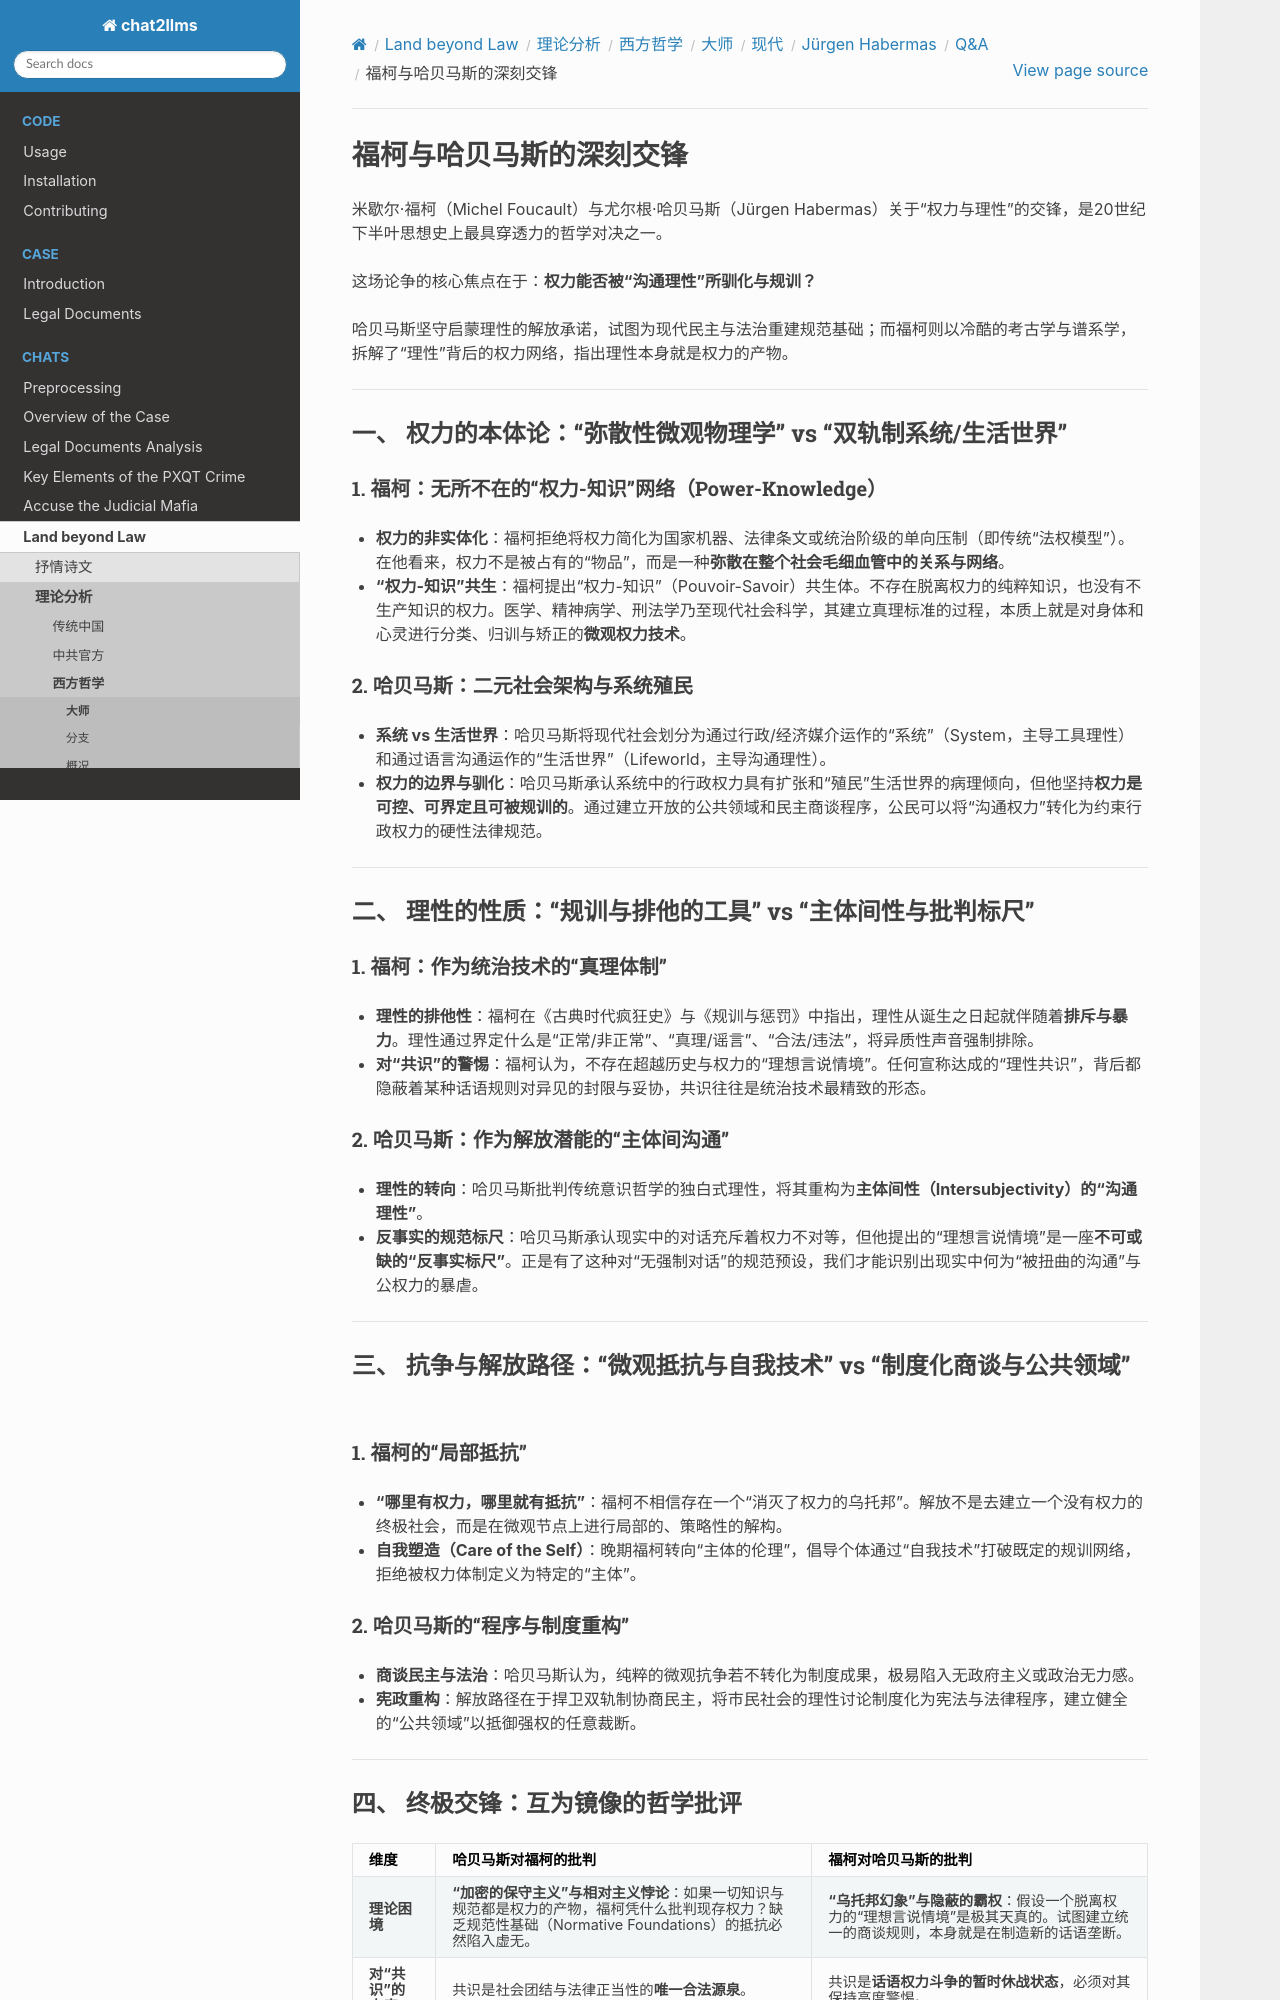

repository: goldollarch/chat2llms · page: chats/outlaw/analyse/foreign/master/modern/habermas/QA/note22.html · generator: sphinx

# 福柯与哈贝马斯的深刻交锋

米歇尔·福柯（Michel Foucault）与尤尔根·哈贝马斯（Jürgen Habermas）关于“权力与理性”的交锋，是20世纪下半叶思想史上最具穿透力的哲学对决之一。

这场论争的核心焦点在于：**权力能否被“沟通理性”所驯化与规训？**

哈贝马斯坚守启蒙理性的解放承诺，试图为现代民主与法治重建规范基础；而福柯则以冷酷的考古学与谱系学，拆解了“理性”背后的权力网络，指出理性本身就是权力的产物。

---

### 一、 权力的本体论：“弥散性微观物理学” vs “双轨制系统/生活世界”

#### 1. 福柯：无所不在的“权力-知识”网络（Power-Knowledge）

* **权力的非实体化**：福柯拒绝将权力简化为国家机器、法律条文或统治阶级的单向压制（即传统“法权模型”）。在他看来，权力不是被占有的“物品”，而是一种**弥散在整个社会毛细血管中的关系与网络**。
* **“权力-知识”共生**：福柯提出“权力-知识”（Pouvoir-Savoir）共生体。不存在脱离权力的纯粹知识，也没有不生产知识的权力。医学、精神病学、刑法学乃至现代社会科学，其建立真理标准的过程，本质上就是对身体和心灵进行分类、归训与矫正的**微观权力技术**。

#### 2. 哈贝马斯：二元社会架构与系统殖民

* **系统 vs 生活世界**：哈贝马斯将现代社会划分为通过行政/经济媒介运作的“系统”（System，主导工具理性）和通过语言沟通运作的“生活世界”（Lifeworld，主导沟通理性）。
* **权力的边界与驯化**：哈贝马斯承认系统中的行政权力具有扩张和“殖民”生活世界的病理倾向，但他坚持**权力是可控、可界定且可被规训的**。通过建立开放的公共领域和民主商谈程序，公民可以将“沟通权力”转化为约束行政权力的硬性法律规范。

---

### 二、 理性的性质：“规训与排他的工具” vs “主体间性与批判标尺”

#### 1. 福柯：作为统治技术的“真理体制”

* **理性的排他性**：福柯在《古典时代疯狂史》与《规训与惩罚》中指出，理性从诞生之日起就伴随着**排斥与暴力**。理性通过界定什么是“正常/非正常”、“真理/谣言”、“合法/违法”，将异质性声音强制排除。
* **对“共识”的警惕**：福柯认为，不存在超越历史与权力的“理想言说情境”。任何宣称达成的“理性共识”，背后都隐蔽着某种话语规则对异见的封限与妥协，共识往往是统治技术最精致的形态。

#### 2. 哈贝马斯：作为解放潜能的“主体间沟通”

* **理性的转向**：哈贝马斯批判传统意识哲学的独白式理性，将其重构为**主体间性（Intersubjectivity）的“沟通理性”**。
* **反事实的规范标尺**：哈贝马斯承认现实中的对话充斥着权力不对等，但他提出的“理想言说情境”是一座**不可或缺的“反事实标尺”**。正是有了这种对“无强制对话”的规范预设，我们才能识别出现实中何为“被扭曲的沟通”与公权力的暴虐。

---

### 三、 抗争与解放路径：“微观抵抗与自我技术” vs “制度化商谈与公共领域”

#### 1. 福柯的“局部抵抗”

* **“哪里有权力，哪里就有抵抗”**：福柯不相信存在一个“消灭了权力的乌托邦”。解放不是去建立一个没有权力的终极社会，而是在微观节点上进行局部的、策略性的解构。
* **自我塑造（Care of the Self）**：晚期福柯转向“主体的伦理”，倡导个体通过“自我技术”打破既定的规训网络，拒绝被权力体制定义为特定的“主体”。

#### 2. 哈贝马斯的“程序与制度重构”

* **商谈民主与法治**：哈贝马斯认为，纯粹的微观抗争若不转化为制度成果，极易陷入无政府主义或政治无力感。
* **宪政重构**：解放路径在于捍卫双轨制协商民主，将市民社会的理性讨论制度化为宪法与法律程序，建立健全的“公共领域”以抵御强权的任意裁断。

---
